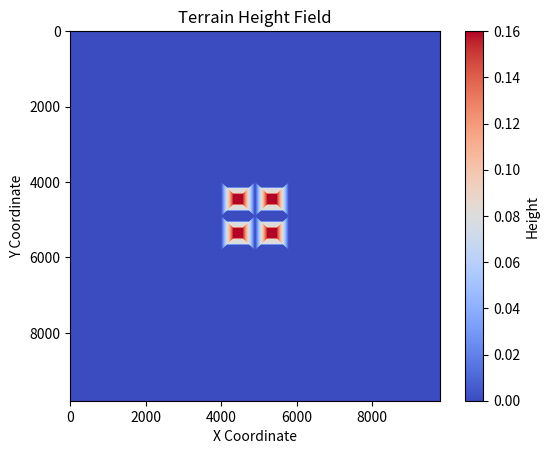

Recreate this plot in Python.
import math

import numpy as np
import matplotlib.pyplot as plt

from numpy.random import choice



def rooms_terrain(terrain, wall_height=400, wall_thickness=5, passage_width=20):
    """
    Generate a terrain with two fully enclosed rooms connected by a passage, based on the grid setup provided.

    Parameters:
        terrain (SubTerrain): the terrain object
        wall_height (int): height of the walls enclosing the rooms (default: 200 units)
        wall_thickness (int): thickness of the walls (default: 1 unit)
        passage_width (int): width of the passage connecting the rooms (default: 2 units)
    Returns:
        terrain (SubTerrain): updated terrain
    """
    # Get the terrain dimensions
    terrain_width = terrain.width
    terrain_length = terrain.length
    wall_thickness = int(wall_thickness)
    passage_width = int(passage_width)

    # Determine center points for room division and passage
    center_x = int(terrain_width // 2)
    center_y = int(terrain_length // 2)

    # Fill the entire height_field_raw with zeros (representing the floor)
    terrain.height_field_raw[:, :] = 0

    # Create walls around the perimeter of the terrain
    terrain.height_field_raw[:, 0:wall_thickness] = wall_height  # Left wall
    terrain.height_field_raw[:, -wall_thickness:] = wall_height  # Right wall
    terrain.height_field_raw[0:wall_thickness, :] = wall_height  # Top wall
    terrain.height_field_raw[-wall_thickness:, :] = wall_height  # Bottom wall

    # Create the internal wall separating the two rooms (leaving a passage in the middle)
    wall_start = center_y - wall_thickness // 2
    wall_end = center_y + wall_thickness // 2
    passage_start = center_x - passage_width // 2
    passage_end = center_x + passage_width // 2

    # Internal wall for the left and right rooms, except for the passage
    terrain.height_field_raw[wall_start:wall_end, :passage_start] = wall_height  # Left room internal wall
    terrain.height_field_raw[wall_start:wall_end, passage_end:] = wall_height  # Right room internal wall

    # Return updated terrain
    return terrain



def stairs_terrain(terrain, step_width, step_height):
    """
    Generate a stairs

    Parameters:
        terrain (terrain): the terrain
        step_width (float):  the width of the step [meters]
        step_height (float):  the height of the step [meters]
    Returns:
        terrain (SubTerrain): update terrain
    """
    # switch parameters to discrete units
    step_width = int(step_width / terrain.horizontal_scale)
    step_height = int(step_height / terrain.vertical_scale)

    num_steps = terrain.width // step_width
    height = step_height
    for i in range(num_steps):
        terrain.height_field_raw[i * step_width : (i + 1) * step_width, :] += height
        height += step_height
    return terrain


def pyramid_sloped_terrain(terrain, slope=1, platform_size=1.0):
    """
    Generate a sloped terrain

    Parameters:
        terrain (terrain): the terrain
        slope (int): positive or negative slope
        platform_size (float): size of the flat platform at the center of the terrain [meters]
    Returns:
        terrain (SubTerrain): update terrain
    """
    x = np.arange(0, terrain.width)
    y = np.arange(0, terrain.length)
    center_x = int(terrain.width / 2)
    center_y = int(terrain.length / 2)
    xx, yy = np.meshgrid(x, y, sparse=True)
    xx = (center_x - np.abs(center_x - xx)) / center_x
    yy = (center_y - np.abs(center_y - yy)) / center_y
    xx = xx.reshape(terrain.width, 1)
    yy = yy.reshape(1, terrain.length)
    max_height = int(slope * (terrain.horizontal_scale / terrain.vertical_scale) * (terrain.width / 2))
    terrain.height_field_raw += (max_height * xx * yy).astype(terrain.height_field_raw.dtype)

    platform_size = int(platform_size / terrain.horizontal_scale / 2)
    x1 = terrain.width // 2 - platform_size
    x2 = terrain.width // 2 + platform_size
    y1 = terrain.length // 2 - platform_size
    y2 = terrain.length // 2 + platform_size

    min_h = min(terrain.height_field_raw[x1, y1], 0)
    max_h = max(terrain.height_field_raw[x1, y1], 0)
    terrain.height_field_raw = np.clip(terrain.height_field_raw, min_h, max_h)
    return terrain


def pyramid_stairs_terrain(terrain, step_width, step_height, platform_size=1.0):
    """
    Generate stairs

    Parameters:
        terrain (terrain): the terrain
        step_width (float):  the width of the step [meters]
        step_height (float): the step_height [meters]
        platform_size (float): size of the flat platform at the center of the terrain [meters]
    Returns:
        terrain (SubTerrain): update terrain
    """
    # switch parameters to discrete units
    step_width = int(step_width / terrain.horizontal_scale)
    step_height = int(step_height / terrain.vertical_scale)
    platform_size = int(platform_size / terrain.horizontal_scale)

    height = 0
    start_x = 0
    stop_x = terrain.width
    start_y = 0
    stop_y = terrain.length
    while (stop_x - start_x) > platform_size and (stop_y - start_y) > platform_size:
        start_x += step_width
        stop_x -= step_width
        start_y += step_width
        stop_y -= step_width
        height += step_height
        terrain.height_field_raw[start_x:stop_x, start_y:stop_y] = height
    return terrain


def custom_pyramid_terrain(terrain, num_steps, height_steps, slope, platform_width):
    # height_steps = int(height_steps / terrain.vertical_scale)
    # platform_width = int(platform_width / terrain.horizontal_scale)

    # Calculate the total height of the pyramid
    total_height = num_steps * height_steps

    # Calculate the length of the slope sides
    length_slope = total_height / slope

    # Calculate the dynamic platform length
    platform_length = int(terrain.length / terrain.horizontal_scale) - 2 * int(length_slope / terrain.horizontal_scale)

    # Ensure the platform fits within the terrain
    if platform_length < 0 or platform_width < 0:
        raise ValueError("The calculated platform dimensions are invalid. Adjust the input parameters.")

    # Calculate the start and stop coordinates for the platform
    platform_start_x = (terrain.width - int(platform_width / terrain.horizontal_scale)) // 2
    platform_stop_x = (platform_start_x + int(platform_width / terrain.horizontal_scale))
    platform_start_y = (terrain.length - platform_length) // 2
    platform_stop_y = (platform_start_y + platform_length)
    total_height = int(total_height / terrain.vertical_scale)
    print("total_height", total_height)


    # Fill the platform area
    terrain.height_field_raw[platform_start_x:platform_stop_x, platform_start_y:platform_stop_y] = total_height

    # creta an array with the values from 0 to terrain.length
    y_slope_1 = np.arange(0, int(length_slope / terrain.horizontal_scale))
    coef1 = (((terrain.width * terrain.horizontal_scale) - platform_width)/2) / length_slope
    height = 0
    

    for y in y_slope_1: 
        # print("y", y)   
        y2 = (terrain.length - y) -1
        # print("y2", y2)
        start_x = int(coef1 * y)
        stop_x = terrain.width - start_x
        # print(start_x, stop_x)
        height = int(y * slope)
        # print("height slope:", height)
        terrain.height_field_raw[start_x:stop_x, y] = height
        terrain.height_field_raw[start_x:stop_x, y2] = height
 
    x_slope_1 = np.arange(0, int((terrain.width - (platform_width / terrain.horizontal_scale))/2))
    step_width = int(len(x_slope_1) / num_steps)
    step_0 = x_slope_1[::step_width]
    step_1 = x_slope_1[step_width:]
    coef2 = 1 / coef1
    height = 0

    for x in step_0:
        x2 = (terrain.width - x) -1
        start_y = int(coef2 * x)
        stop_y = terrain.length - start_y
        print(start_y, stop_y)
        terrain.height_field_raw[x, start_y:stop_y] = height
        terrain.height_field_raw[x2, start_y:stop_y] = height

    height += int(height_steps / terrain.vertical_scale)

    for x in step_1:
        x2 = (terrain.width - x) -1
        start_y = int(coef2 * x)
        stop_y = terrain.length - start_y
        print("height", height)
        terrain.height_field_raw[x, start_y:stop_y] = height
        terrain.height_field_raw[x2, start_y:stop_y] = height

    return terrain


class SubTerrain:
    def __init__(self, terrain_name="terrain", width=256, length=256, vertical_scale=1.0, horizontal_scale=1.0):
        self.terrain_name = terrain_name
        self.vertical_scale = vertical_scale
        self.horizontal_scale = horizontal_scale
        self.width = width
        self.length = length
        self.height_field_raw = np.zeros((self.width, self.length), dtype=np.int16)



class Terrain:
    def __init__(self, num_robots) -> None:
        self.horizontal_scale = 0.005
        self.vertical_scale = 0.005
        self.border_size = 20
        self.num_per_env = 1
        self.env_length = 4.5
        self.env_width = self.env_length

        self.env_rows = int(math.sqrt(num_robots))
        self.env_cols = int(math.sqrt(num_robots))
        self.num_maps = self.env_rows * self.env_cols
        self.num_per_env = int(num_robots / self.num_maps)
        self.env_origins = np.zeros((self.env_rows, self.env_cols, 3))

        self.width_per_env_pixels = int(self.env_width / self.horizontal_scale)
        self.length_per_env_pixels = int(self.env_length / self.horizontal_scale)

        self.border = int(self.border_size / self.horizontal_scale)
        self.tot_cols = int(self.env_cols * self.width_per_env_pixels) + 2 * self.border
        self.tot_rows = int(self.env_rows * self.length_per_env_pixels) + 2 * self.border

        self.height_field_raw = np.zeros((self.tot_rows, self.tot_cols), dtype=np.int16)

        # rooms, stairs, sloped, mixed
        terrain_type = task_cfg["env"]["TerrainType"]
        self.cr_env(terrain_type)
        
        self.heightsamples = self.height_field_raw
        
    def cr_env(self, terrain_type):
        for k in range(self.num_maps):
            # Env coordinates in the world
            (i, j) = np.unravel_index(k, (self.env_rows, self.env_cols))

            # Heightfield coordinate system from now on
            start_x = self.border + i * self.width_per_env_pixels
            end_x = self.border + (i + 1) * self.width_per_env_pixels
            start_y = self.border + j * self.length_per_env_pixels
            end_y = self.border + (j + 1) * self.length_per_env_pixels

            terrain = SubTerrain(
                "terrain",
                width=self.width_per_env_pixels,
                length=self.length_per_env_pixels,
                vertical_scale=self.vertical_scale,
                horizontal_scale=self.horizontal_scale,
            )

            if terrain_type == "rooms":
                rooms_terrain(terrain, wall_height=50, wall_thickness=5, passage_width=20)
            elif terrain_type == "stairs":
                pyramid_stairs_terrain(terrain, step_width=1.0, step_height=0.08, platform_size=1.5)
            elif terrain_type == "sloped":
                pyramid_sloped_terrain(terrain, slope=1, platform_size=1.0)
            elif terrain_type == "mixed":
                custom_pyramid_terrain(terrain, num_steps=2, height_steps=0.08, slope=0.1, platform_width=1.5)
            else:
                raise ValueError(f"Unknown TerrainType: {terrain_type}")


            self.height_field_raw[start_x:end_x, start_y:end_y] = terrain.height_field_raw

            env_origin_x = (i + 0.5) * self.env_length
            env_origin_y = (j + 0.5) * self.env_width
            x1 = int((self.env_length / 2.0 - 1) / self.horizontal_scale)
            x2 = int((self.env_length / 2.0 + 1) / self.horizontal_scale)
            y1 = int((self.env_width / 2.0 - 1) / self.horizontal_scale)
            y2 = int((self.env_width / 2.0 + 1) / self.horizontal_scale)
            env_origin_z = np.max(terrain.height_field_raw[x1:x2, y1:y2]) * self.vertical_scale
            self.env_origins[i, j] = [env_origin_x, env_origin_y, env_origin_z]


class TerrainPlotter:
    def __init__(self, terrain_generator):
        self.terrain_generator = terrain_generator
        self.height_field_raw = self.terrain_generator.heightsamples
        self.vertical_scale = self.terrain_generator.vertical_scale

    def plot_terrain(self):
        height_field_scaled = self.height_field_raw * self.vertical_scale
        plt.imshow(height_field_scaled, cmap='coolwarm')
        plt.colorbar(label='Height')
        plt.title('Terrain Height Field')
        plt.xlabel('X Coordinate')
        plt.ylabel('Y Coordinate')
        plt.show()


if __name__ == "__main__":
    task_cfg = {
        "env": {
            "TerrainType": "mixed", # rooms, stairs, sloped, mixed
        }
    }
    
    terrain_generator = Terrain(4)
    plotter = TerrainPlotter(terrain_generator)
    plotter.plot_terrain()